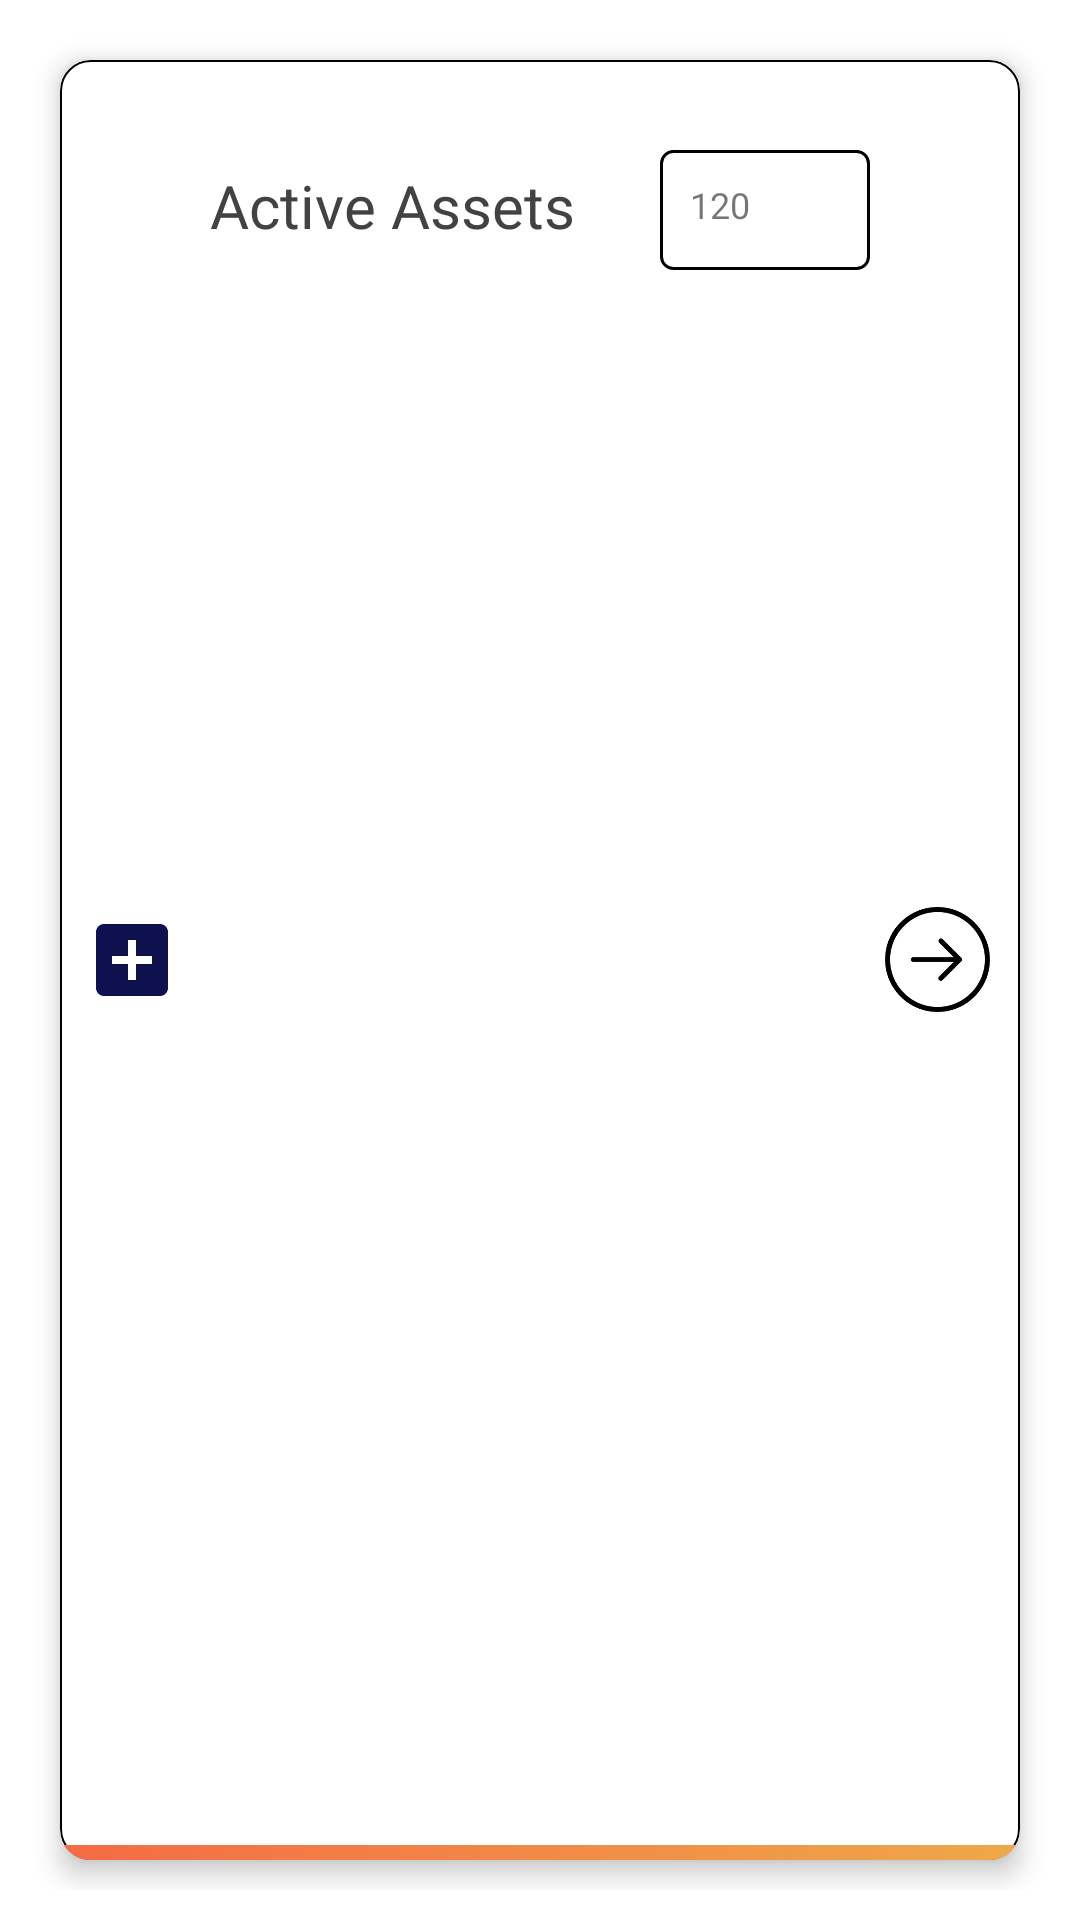

This screen was rendered from an Android layout file. Write that file and the resources it references.
<!-- AndroidManifest.xml: application theme AppTheme -->
<!-- res/layout/site_type_card.xml -->
<?xml version="1.0" encoding="utf-8"?>
<LinearLayout xmlns:android="http://schemas.android.com/apk/res/android"
xmlns:app="http://schemas.android.com/apk/res-auto"
android:orientation="vertical"
android:padding="10dp"
android:background="#FFF"
android:layout_width="match_parent"
android:layout_height="wrap_content">

<androidx.cardview.widget.CardView
    android:layout_width="match_parent"
    android:layout_height="100dp"
    android:layout_margin="10dp"
    android:layout_weight="1"
    android:clickable="true"
    android:padding="10dp"
    android:id="@+id/site_type"
    app:cardBackgroundColor="#FFFFFF"
    app:cardCornerRadius="10dp"
    app:cardElevation="5dp">
    <RelativeLayout
        android:background="@drawable/border"
        android:layout_width="match_parent"
        android:layout_height="match_parent">
        <ImageView
            android:id="@+id/image1"
            android:layout_centerVertical="true"
            android:layout_width="40dp"
            android:layout_height="40dp"
            android:paddingLeft="8dp"
            android:src="@drawable/ic_add_box_black_24dp" />
        <TextView
            android:id="@+id/assetTypeA"
            android:layout_width="wrap_content"
            android:layout_height="wrap_content"
            android:layout_centerHorizontal="true"
            android:layout_marginLeft="10dp"
            android:layout_marginTop="35dp"
            android:textSize="20dp"
            android:layout_toRightOf="@+id/image1"
            android:fontFamily="@font/roboto"
            android:text="Active Assets"
            android:textColor="@color/cardview_dark_background"></TextView>
        <TextView
            android:layout_width="70dp"
            android:layout_height="40sp"
            android:id="@+id/nooftype"
            android:layout_marginLeft="20dp"
            android:text="120"
            android:layout_alignParentEnd="true"
            android:padding="10dp"
            android:textSize="12sp"
            android:layout_marginRight="50dp"
            android:fontFamily="@font/roboto"
            android:layout_marginTop="30dp"
            android:background="@drawable/background"
            ></TextView>
        <ImageView
            android:layout_width="35dp"
            android:layout_height="35dp"
            android:layout_marginRight="10dp"
            android:layout_centerInParent="true"
            android:layout_alignParentRight="true"
            android:layout_toRightOf="@+id/name"
            android:id="@+id/item"
            android:src="@drawable/arrowinsidecircle"
            />
        <LinearLayout
            android:id="@+id/linearLayout"
            android:layout_width="match_parent"
            android:layout_height="5dp"
            android:layout_alignParentBottom="true"
            android:background="@drawable/cardviewbg2"
            android:orientation="horizontal"
            />
    </RelativeLayout>
</androidx.cardview.widget.CardView>
</LinearLayout>
<!-- resources referenced by this layout -->
<resources>
  <!-- drawable arrowinsidecircle: png bitmap (drawable, 3387 bytes) -->
  <!-- drawable background (drawable) -->
  <?xml version="1.0" encoding="utf-8"?>
  <shape xmlns:android="http://schemas.android.com/apk/res/android"
      android:shape="rectangle">
      <corners android:radius="4dp"  />
      <stroke android:color="#000000" android:width="1dp"/>
  
  </shape>
  <!-- drawable border (drawable) -->
  <?xml version="1.0" encoding="utf-8"?>
  <shape xmlns:android="http://schemas.android.com/apk/res/android"
      android:shape="rectangle">
      <gradient android:startColor="#FFFFFF"
          android:endColor="#FFF"
          android:angle="270" />
      <corners android:radius="10dp" />
      <stroke android:width="2px" android:color="#000000" />
  </shape>
  <!-- drawable cardviewbg2 (drawable) -->
  <?xml version="1.0" encoding="utf-8"?>
  <shape xmlns:android="http://schemas.android.com/apk/res/android">
  
      <gradient android:startColor="#f46b45"
          android:endColor="#eea849"/>
  </shape>
  <!-- drawable ic_add_box_black_24dp (drawable) -->
  <vector android:height="24dp" android:tint="#0F104E"
      android:viewportHeight="24.0" android:viewportWidth="24.0"
      android:width="24dp" xmlns:android="http://schemas.android.com/apk/res/android">
      <path android:fillColor="#FF000000" android:pathData="M19,3L5,3c-1.11,0 -2,0.9 -2,2v14c0,1.1 0.89,2 2,2h14c1.1,0 2,-0.9 2,-2L21,5c0,-1.1 -0.9,-2 -2,-2zM17,13h-4v4h-2v-4L7,13v-2h4L11,7h2v4h4v2z"/>
  </vector>
  <style name="AppTheme" parent="Theme.AppCompat.Light.DarkActionBar">
          
          <item name="colorPrimary">@color/colorPrimary</item>
          <item name="colorPrimaryDark">@color/colorPrimaryDark</item>
          <item name="colorAccent">@color/colorAccent</item>
      </style>
  <color name="colorPrimary">#2874f0</color>
  <color name="colorPrimaryDark">#2874f0</color>
  <color name="colorAccent">#2874f0</color>
</resources>
